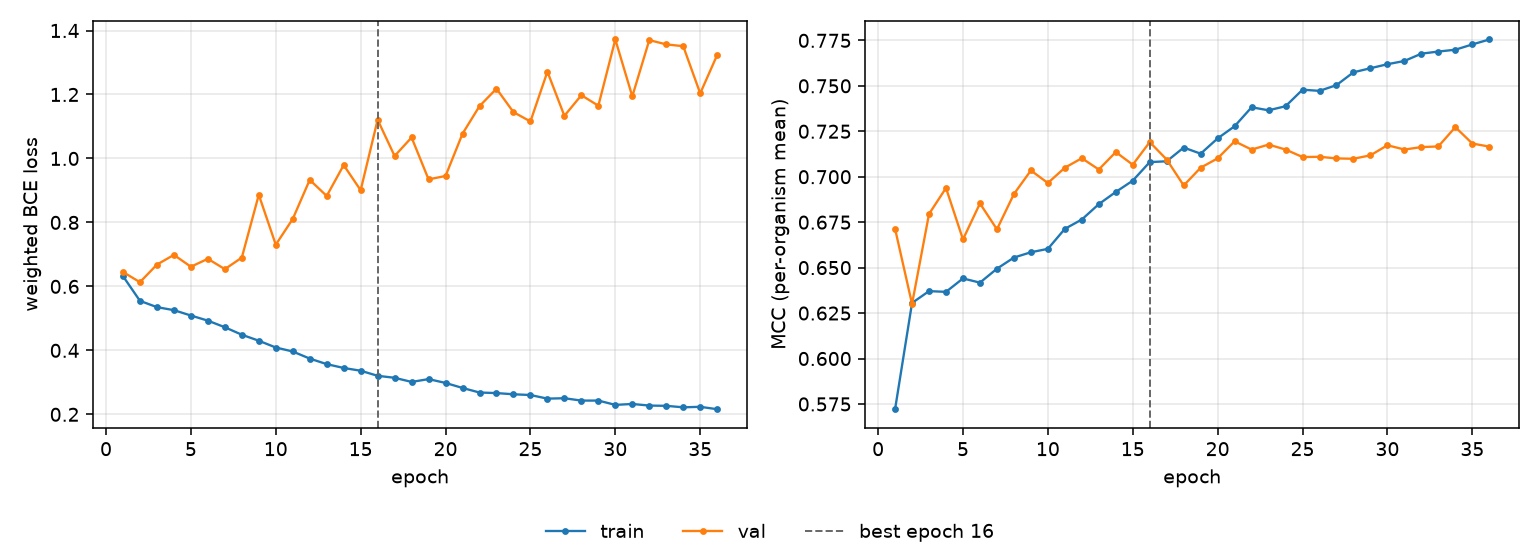

Values plotted in this chart, from the file beside it:
epoch, tr_loss, vl_loss, tr_mcc, vl_mcc, is_best
1, 0.6322, 0.645, 0.5721, 0.6713, False
2, 0.5548, 0.6132, 0.6306, 0.63, False
3, 0.5352, 0.6682, 0.6371, 0.6795, False
4, 0.5257, 0.6985, 0.6367, 0.6938, False
5, 0.5089, 0.6615, 0.644, 0.6655, False
6, 0.4929, 0.6863, 0.6417, 0.6853, False
7, 0.4723, 0.6539, 0.6494, 0.6711, False
8, 0.4489, 0.69, 0.6555, 0.6905, False
9, 0.4302, 0.8864, 0.6584, 0.7034, False
10, 0.4089, 0.7304, 0.6603, 0.6965, False
11, 0.3965, 0.8109, 0.6713, 0.705, False
12, 0.3743, 0.9331, 0.6765, 0.7102, False
13, 0.357, 0.8827, 0.6849, 0.704, False
14, 0.345, 0.9793, 0.6916, 0.7136, False
15, 0.3363, 0.9006, 0.6978, 0.7066, False
16, 0.3205, 1.121, 0.708, 0.7191, True
17, 0.3142, 1.008, 0.7085, 0.7094, False
18, 0.3013, 1.066, 0.716, 0.6952, False
19, 0.3102, 0.9346, 0.7127, 0.705, False
20, 0.2981, 0.9452, 0.7211, 0.7101, False
21, 0.2825, 1.077, 0.7278, 0.7195, False
22, 0.2682, 1.164, 0.7382, 0.7149, False
23, 0.2665, 1.218, 0.7365, 0.7177, False
24, 0.2627, 1.145, 0.7388, 0.715, False
25, 0.2604, 1.116, 0.7479, 0.7108, False
26, 0.2491, 1.271, 0.7472, 0.711, False
27, 0.2504, 1.133, 0.7504, 0.7101, False
28, 0.243, 1.198, 0.7574, 0.7099, False
29, 0.243, 1.165, 0.7597, 0.7118, False
30, 0.2296, 1.372, 0.7619, 0.7173, False
31, 0.2324, 1.194, 0.7637, 0.715, False
32, 0.2274, 1.37, 0.7677, 0.7163, False
33, 0.2266, 1.357, 0.7689, 0.7167, False
34, 0.222, 1.351, 0.7699, 0.7273, False
35, 0.2235, 1.203, 0.7728, 0.7183, False
36, 0.216, 1.324, 0.7755, 0.7166, False
